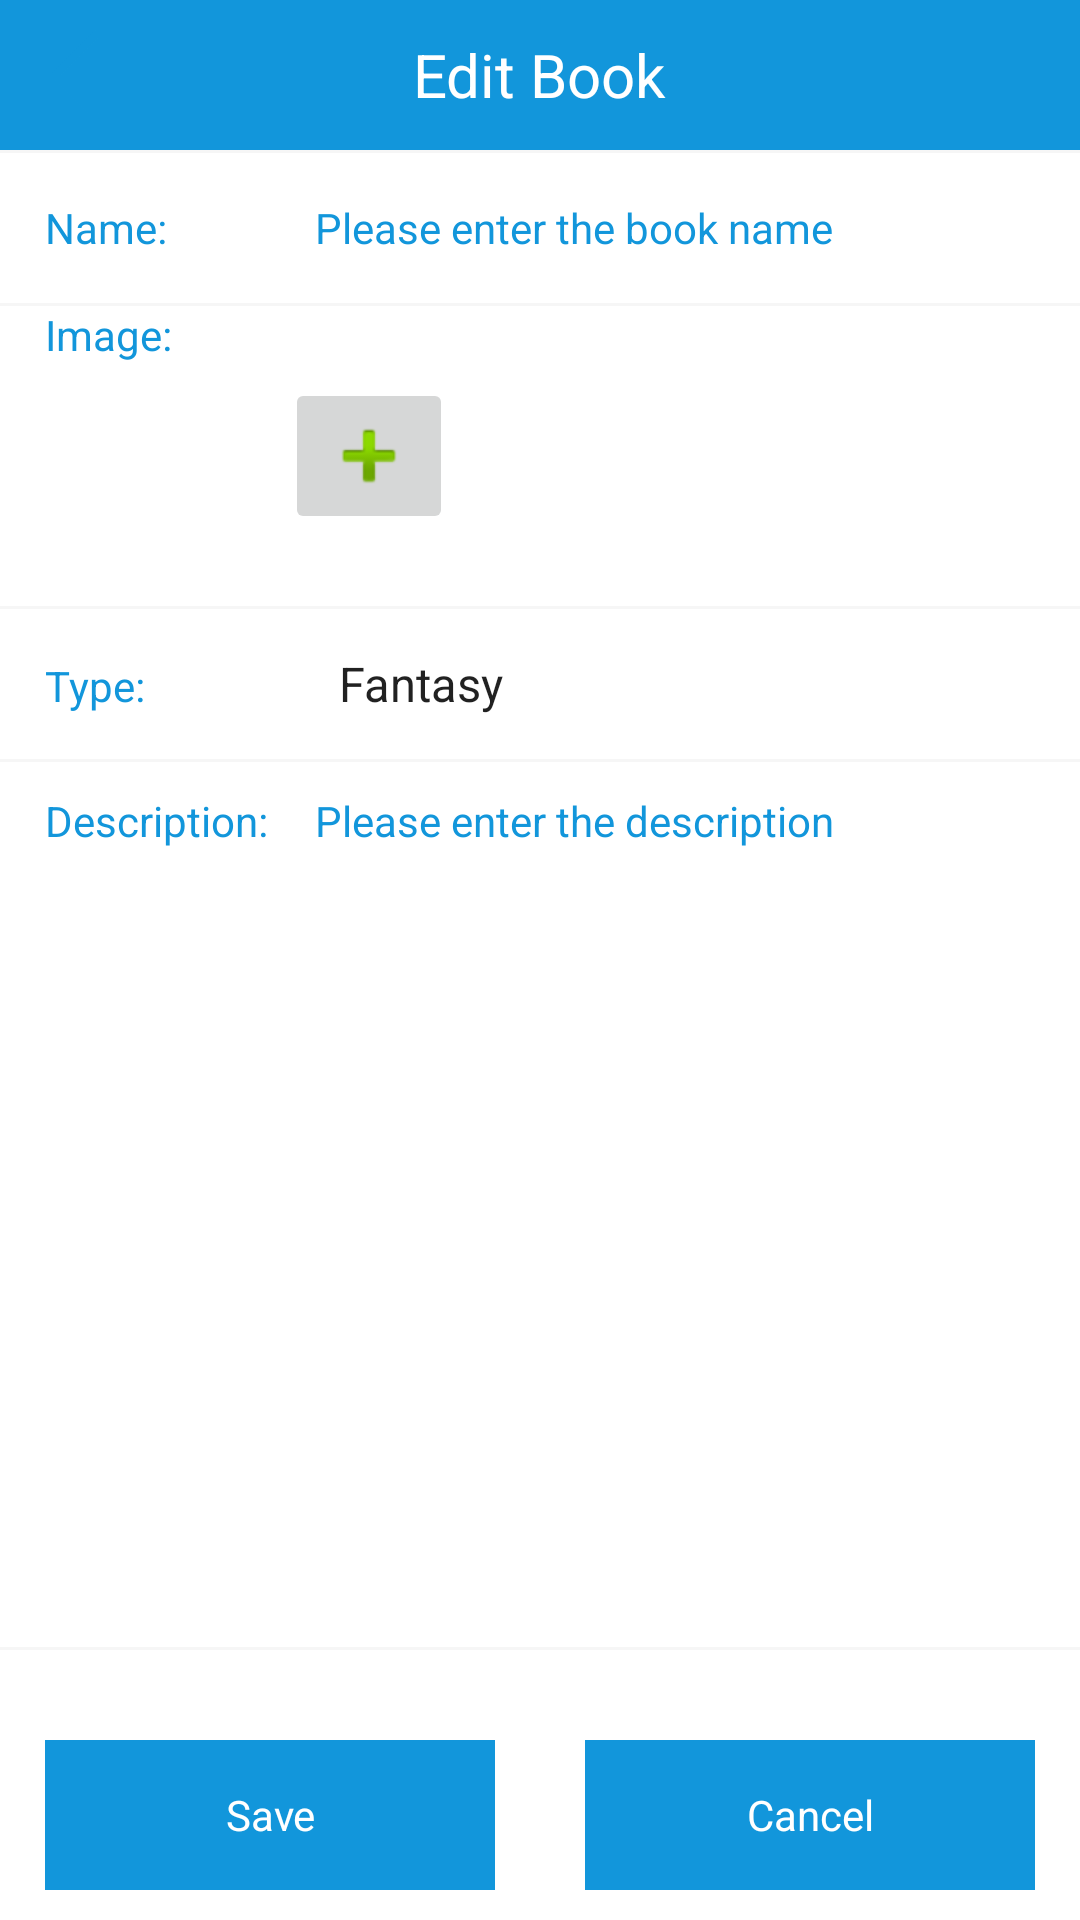

Write the Android layout XML for this screen, with the resource values it uses.
<!-- AndroidManifest.xml: application theme Theme.ReadBook -->
<!-- res/layout/activity_add_book.xml -->
<?xml version="1.0" encoding="utf-8"?>
<LinearLayout xmlns:android="http://schemas.android.com/apk/res/android"
    xmlns:tools="http://schemas.android.com/tools"
    android:layout_width="match_parent"
    android:layout_height="match_parent"
    android:orientation="vertical">

    <RelativeLayout
        android:layout_width="match_parent"
        android:layout_height="50dp"
        android:background="@color/colorPrimary"
        android:orientation="horizontal">

        <ImageView
            android:id="@+id/backBtn"
            android:layout_width="50dp"
            android:layout_height="50dp"
            android:padding="10dp"
            android:src="@drawable/ic_back"
            android:contentDescription="@string/coverImage" />

        <TextView
            android:layout_width="wrap_content"
            android:layout_height="50dp"
            android:layout_centerInParent="true"
            android:gravity="center"
            android:text="@string/editBookLabel"
            android:textColor="#fff"
            android:textSize="20sp" />
    </RelativeLayout>


    <View
        android:layout_width="match_parent"
        android:layout_height="1dp"
        android:background="#f6f6f6" />

    <LinearLayout
        android:layout_width="match_parent"
        android:layout_height="wrap_content"
        android:layout_marginHorizontal="15dp">

        <TextView
            android:layout_width="80dp"
            android:layout_height="wrap_content"
            android:text="@string/bookNameLabel"
            android:textColor="@color/colorPrimary" />

        <EditText
            android:id="@+id/et_name"
            android:layout_width="0dp"
            android:layout_height="50dp"
            android:layout_weight="1"
            android:background="#00000000"
            android:hint="@string/bookName"
            android:paddingHorizontal="10dp"
            android:textColor="@color/colorPrimary"
            android:textColorHint="@color/colorPrimary"
            android:textSize="14sp" />
    </LinearLayout>

    <View
        android:layout_width="match_parent"
        android:layout_height="1dp"
        android:background="#f6f6f6" />

    <LinearLayout
        android:layout_width="match_parent"
        android:layout_height="100dp"
        android:layout_marginHorizontal="15dp">

        <TextView
            android:layout_width="80dp"
            android:layout_height="wrap_content"
            android:text="@string/coverImage"
            android:textColor="@color/colorPrimary" />

            <ImageView
                android:id="@+id/cover_image"
                android:layout_width="wrap_content"
                android:layout_height="wrap_content"
                android:scaleType="fitCenter"
                android:contentDescription="@string/coverImage" />

            <ImageButton
                android:id="@+id/imageButton"
                android:layout_width="wrap_content"
                android:layout_height="wrap_content"
                android:clickable="true"
                android:contentDescription="@string/coverImage"
                android:src="@android:drawable/ic_input_add"
                android:focusable="true"
                android:layout_gravity="center_vertical"/>

    </LinearLayout>


    <View
        android:layout_width="match_parent"
        android:layout_height="1dp"
        android:background="#f6f6f6" />

    <LinearLayout
        android:layout_width="match_parent"
        android:layout_height="wrap_content"
        android:layout_marginHorizontal="15dp">

        <TextView
            android:layout_width="80dp"
            android:layout_height="wrap_content"
            android:text="Type:"
            android:textColor="@color/colorPrimary" />

        <Spinner
            android:id="@+id/spinner"
            android:layout_width="0dp"
            android:layout_height="50dp"
            android:layout_weight="1"
            android:background="#00000000"
            android:entries="@array/type"
            android:hint="Please enter the book name"
            android:paddingHorizontal="10dp"
            android:textColor="@color/colorPrimary"
            android:textColorHint="@color/colorPrimary"
            android:textSize="14dp" />
    </LinearLayout>

    <View
        android:layout_width="match_parent"
        android:layout_height="1dp"
        android:background="#f6f6f6" />

    <LinearLayout
        android:layout_width="match_parent"
        android:layout_height="0dp"
        android:layout_marginHorizontal="15dp"
        android:layout_weight="1"
        android:gravity="top"
        android:paddingTop="10dp">


        <TextView
            android:layout_width="80dp"
            android:layout_height="wrap_content"
            android:text="Description:"
            android:textColor="@color/colorPrimary" />

        <EditText
            android:id="@+id/et_content"
            android:layout_width="0dp"
            android:layout_height="match_parent"
            android:layout_weight="1"
            android:background="#00000000"
            android:gravity="top"
            android:hint="Please enter the description"
            android:paddingHorizontal="10dp"
            android:paddingBottom="10dp"
            android:textColor="@color/colorPrimary"
            android:textColorHint="@color/colorPrimary"
            android:textSize="14dp" />
    </LinearLayout>

    <View
        android:layout_width="match_parent"
        android:layout_height="1dp"
        android:background="#f6f6f6" />


    <LinearLayout
        android:layout_width="match_parent"
        android:layout_height="wrap_content"
        android:layout_marginTop="30dp"
        android:layout_marginBottom="10dp"
        android:orientation="horizontal">

        <TextView
            android:id="@+id/tv_save"
            android:layout_width="0dp"
            android:layout_height="50dp"
            android:layout_gravity="center"
            android:layout_marginHorizontal="15dp"
            android:layout_weight="1"
            android:background="@color/colorPrimary"
            android:gravity="center"
            android:text="Save"
            android:textColor="@color/white" />

        <TextView
            android:id="@+id/tv_cancel"
            android:layout_width="0dp"
            android:layout_height="50dp"
            android:layout_gravity="center"
            android:layout_marginHorizontal="15dp"
            android:layout_weight="1"
            android:background="@color/colorPrimary"
            android:gravity="center"
            android:text="Cancel"
            android:textColor="@color/white" />
    </LinearLayout>

</LinearLayout>
<!-- resources referenced by this layout -->
<resources>
  <string-array name="type">
          <item>Fantasy</item>
          <item>Terror</item>
          <item>Romantic</item>
          <item>Suspense</item>
      </string-array>
  <color name="colorPrimary">#1296db</color>
  <color name="white">#FFFFFFFF</color>
  <!-- drawable ic_back: png bitmap (drawable, 2539 bytes) -->
  <string name="bookName">Please enter the book name</string>
  <string name="bookNameLabel">Name:</string>
  <string name="coverImage">Image:</string>
  <string name="editBookLabel">Edit Book</string>
  <style name="Theme.ReadBook" parent="Theme.MaterialComponents.DayNight.NoActionBar">
          
          <item name="colorPrimary">@color/purple_500</item>
          <item name="colorPrimaryVariant">@color/purple_700</item>
          <item name="colorOnPrimary">@color/white</item>
          
          <item name="colorSecondary">@color/teal_200</item>
          <item name="colorSecondaryVariant">@color/teal_700</item>
          <item name="colorOnSecondary">@color/black</item>
          
          <item name="android:statusBarColor">@color/white</item>
          
      </style>
  <color name="purple_500">#FF6200EE</color>
  <color name="purple_700">#FF3700B3</color>
  <color name="teal_200">#FF03DAC5</color>
  <color name="teal_700">#FF018786</color>
  <color name="black">#FF000000</color>
</resources>
